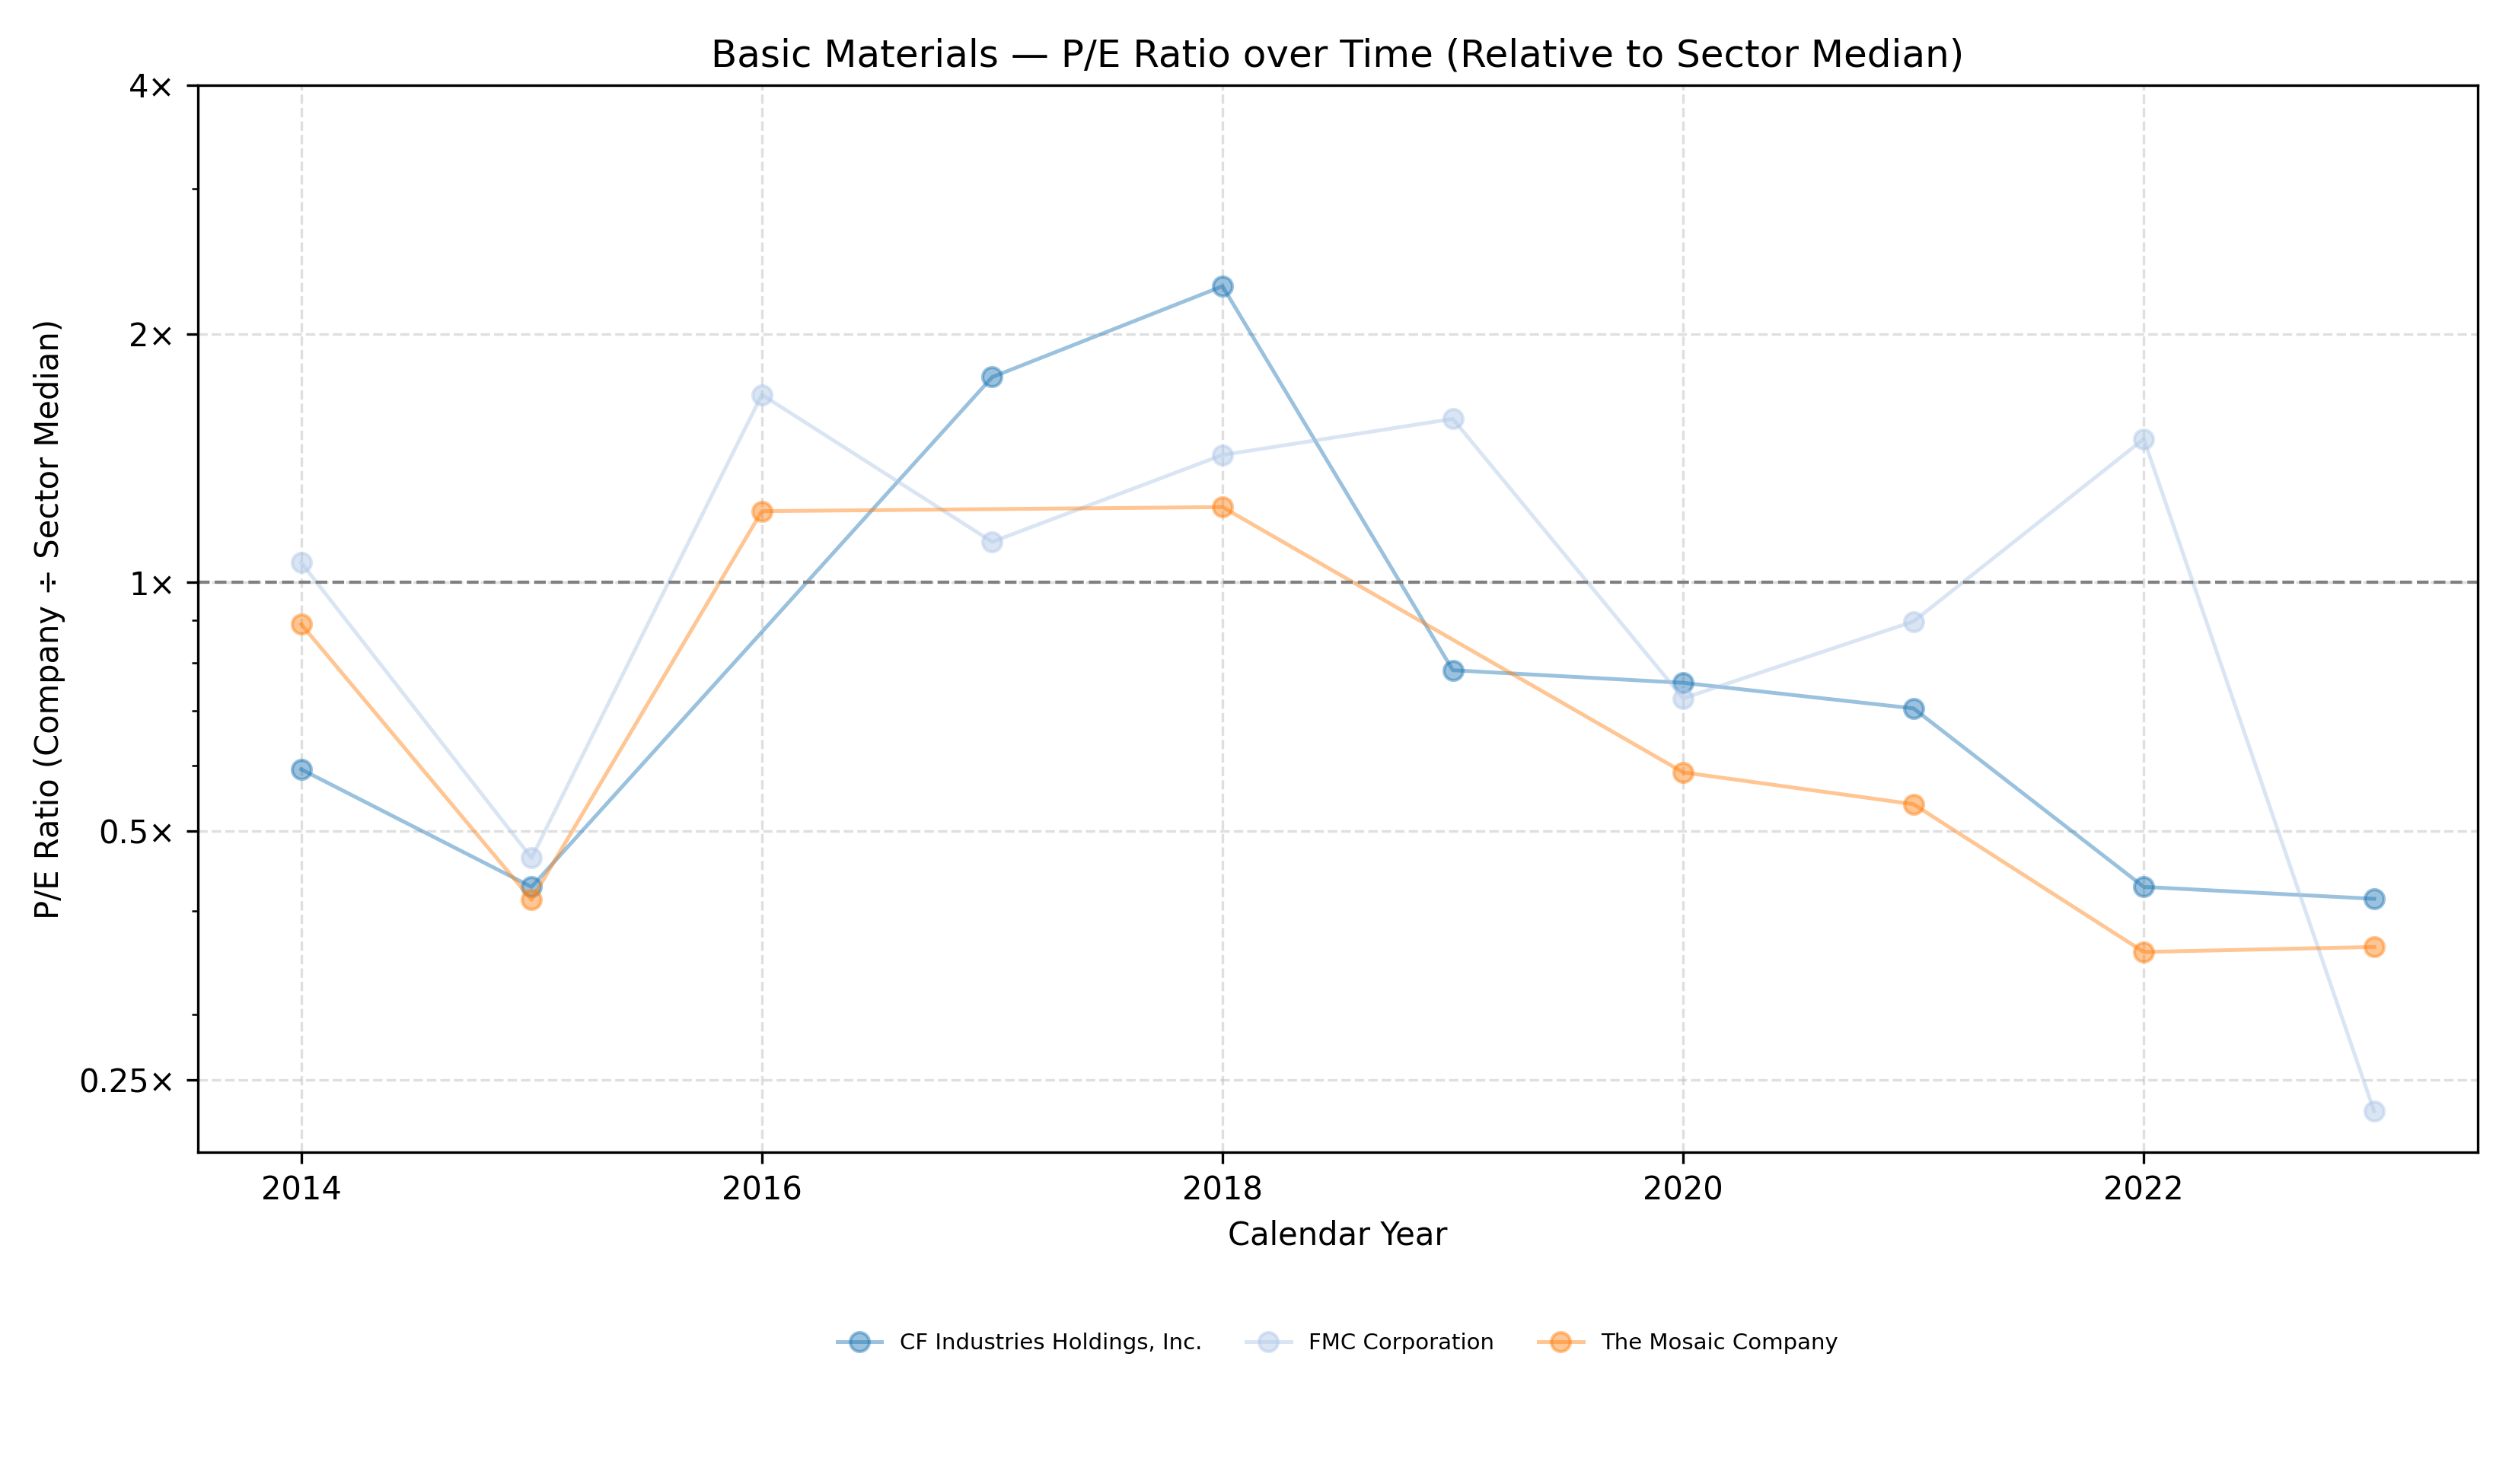

Source data for this figure (header and first rows):
Company Name, Calendar Year, P/E Ratio
CF Industries Holdings, Inc., 2014, 0.594
CF Industries Holdings, Inc., 2015, 0.428
CF Industries Holdings, Inc., 2017, 1.773
CF Industries Holdings, Inc., 2018, 2.284
CF Industries Holdings, Inc., 2019, 0.783
CF Industries Holdings, Inc., 2020, 0.756
CF Industries Holdings, Inc., 2021, 0.704
CF Industries Holdings, Inc., 2022, 0.428
CF Industries Holdings, Inc., 2023, 0.414
FMC Corporation, 2014, 1.057
FMC Corporation, 2015, 0.464
FMC Corporation, 2016, 1.688
FMC Corporation, 2017, 1.12
FMC Corporation, 2018, 1.427
FMC Corporation, 2019, 1.578
FMC Corporation, 2020, 0.724
FMC Corporation, 2021, 0.897
FMC Corporation, 2022, 1.492
FMC Corporation, 2023, 0.229
The Mosaic Company, 2014, 0.89
The Mosaic Company, 2015, 0.413
The Mosaic Company, 2016, 1.22
The Mosaic Company, 2018, 1.234
The Mosaic Company, 2020, 0.589
The Mosaic Company, 2021, 0.539
The Mosaic Company, 2022, 0.357
The Mosaic Company, 2023, 0.362
